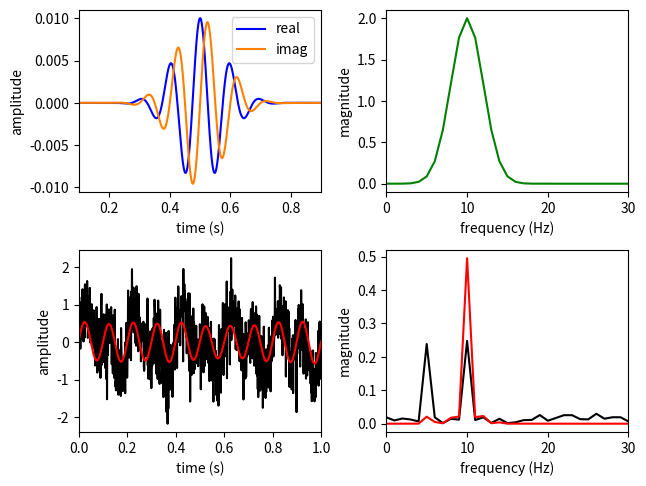

Python code for this plot:
# -*- coding: utf-8 -*-

import numpy as np
import matplotlib.pyplot as plt

from scipy.fftpack import fft, ifft

#------------------------------------------------------------------------------
# Function
#------------------------------------------------------------------------------
def init_wavelet(f0, m, fs):

    # init
    dt = 1.0 / fs
    p2 = 1.0 / (f0 / m * (2.0 * np.pi))
    p3 = int((p2 * 10) / dt)
    p3 = p3 + p3 % 2
    
    # carrier
    p4 = (np.arange(0, p3) * dt) - ((p3 * dt) / 2)
    
    # formulae
    p5 = (-1) * ((p4 ** 2) / ((p2 ** 2) * 2))
    p6 = p4 * (2 * np.pi * f0)
    
    # shape
    p7 = p5 + 1j * p6
    p8 = np.exp(p7) * (1 / np.sqrt(p2 * np.sqrt(np.pi)))
    p9 = p8 / (np.sum(np.abs(p8)) / 2)
    
    # split into halves
    p10 = int(p3 / 2)
    p11 = p9[:p10]
    p12 = p9[p10:]

    return p11, p12

#------------------------------------------------------------------------------
# Function, main()
#------------------------------------------------------------------------------
def L06_main():
    
    # sampling parameters
    fs = 1000   # sampling rate, in Hz
    T  = 1      # duration, in seconds
    N  = T * fs # duration, in samples
    nFFT = T * fs   # resolution
    
    # time variable
    t = np.linspace(0, T, N)
    f = np.linspace(0, fs, nFFT)
    
    # signal
    x = 0.5 * np.sin(2 * np.pi * 5 * t) + \
        0.5 * np.sin(2 * np.pi * 10 * t) + \
        0.5 * np.random.randn(N)
    X = np.abs(fft(x)) / N
    
    # init wavelet
    f0 = 10
    m = 5
    a, b = init_wavelet(f0, m, fs)
    
    # shape to draw
    L = (N - (len(a) + len(b))) // 2
    v = np.concatenate((np.zeros(L, 'complex'), a, b, np.zeros(L, 'complex')))
    V = np.abs(fft(v))
    
    # concatenate halves
    w = np.concatenate((b, np.zeros(2*L, 'complex'), a))
    
    # ifft
    y = ifft(fft(x) * fft(w))
    Y = np.abs(fft(y)) / N
    
    # plot
    plt.subplot(2, 2, 1)
    plt.plot(t, np.real(v), 'b')
    plt.plot(t, np.imag(v), color=(1.0,0.5,0.0))
    plt.xlim(0.1, 0.9)
    # plt.ylim(-3, 3)
    plt.xlabel('time (s)')
    plt.ylabel('amplitude') 
    plt.legend(['real', 'imag'], loc='best')
    
    plt.subplot(2, 2, 2)
    plt.plot(f, V, 'g')
    plt.xlim(0, 30)
    # plt.ylim(0, 0.25)
    plt.xlabel('frequency (Hz)')
    plt.ylabel('magnitude')
    
    plt.subplot(2, 2, 3)
    plt.plot(t, x, 'k')
    plt.plot(t, y, 'r')
    plt.xlim(0, T)
    # plt.ylim(-3, 3)
    plt.xlabel('time (s)')
    plt.ylabel('amplitude') 
    
    plt.subplot(2, 2, 4)
    plt.plot(f, X, 'k')
    plt.plot(f, Y, 'r')
    plt.xlim(0, 30)
    # plt.ylim(0, 0.25)
    plt.xlabel('frequency (Hz)')
    plt.ylabel('magnitude')
    
    plt.tight_layout(pad=0.5, w_pad=0.5, h_pad=1.0)
    
#------------------------------------------------------------------------------
if __name__ == '__main__':
    L06_main()
